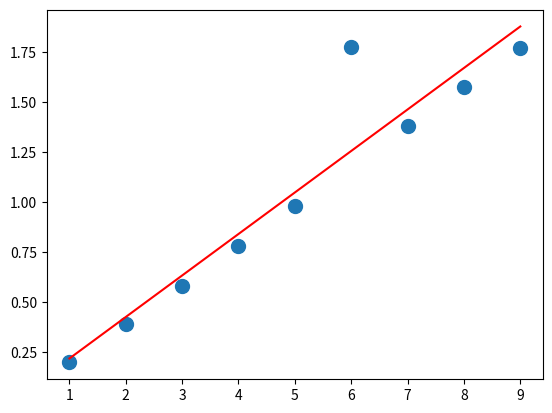

Recreate this plot in Python.
# coding:utf-8
import numpy as np
import matplotlib.pyplot as plt


if __name__ == '__main__':
    x = [1, 2, 3, 4, 5, 6, 7, 8, 9]
    y = [0.199, 0.389, 0.580, 0.783, 0.980, 1.777, 1.380, 1.575, 1.771]
    t1 = t2 = t3 = t4 = 0
    n = len(x)
    for i in range(n):
        t1 += y[i]
        t2 += x[i]
        t3 += x[i]*y[i]
        t4 += x[i]**2
    a = (t1 * t2 / n - t3) / (t2 * t2 / n - t4)
    b = (t1 - a * t2) / n
    x = np.array(x)
    y = np.array(y)
    plt.plot(x, y, 'o', label='Original data', markersize=10)
    plt.plot(x, a * x + b, 'r', label='Fitted line')
    plt.show()


